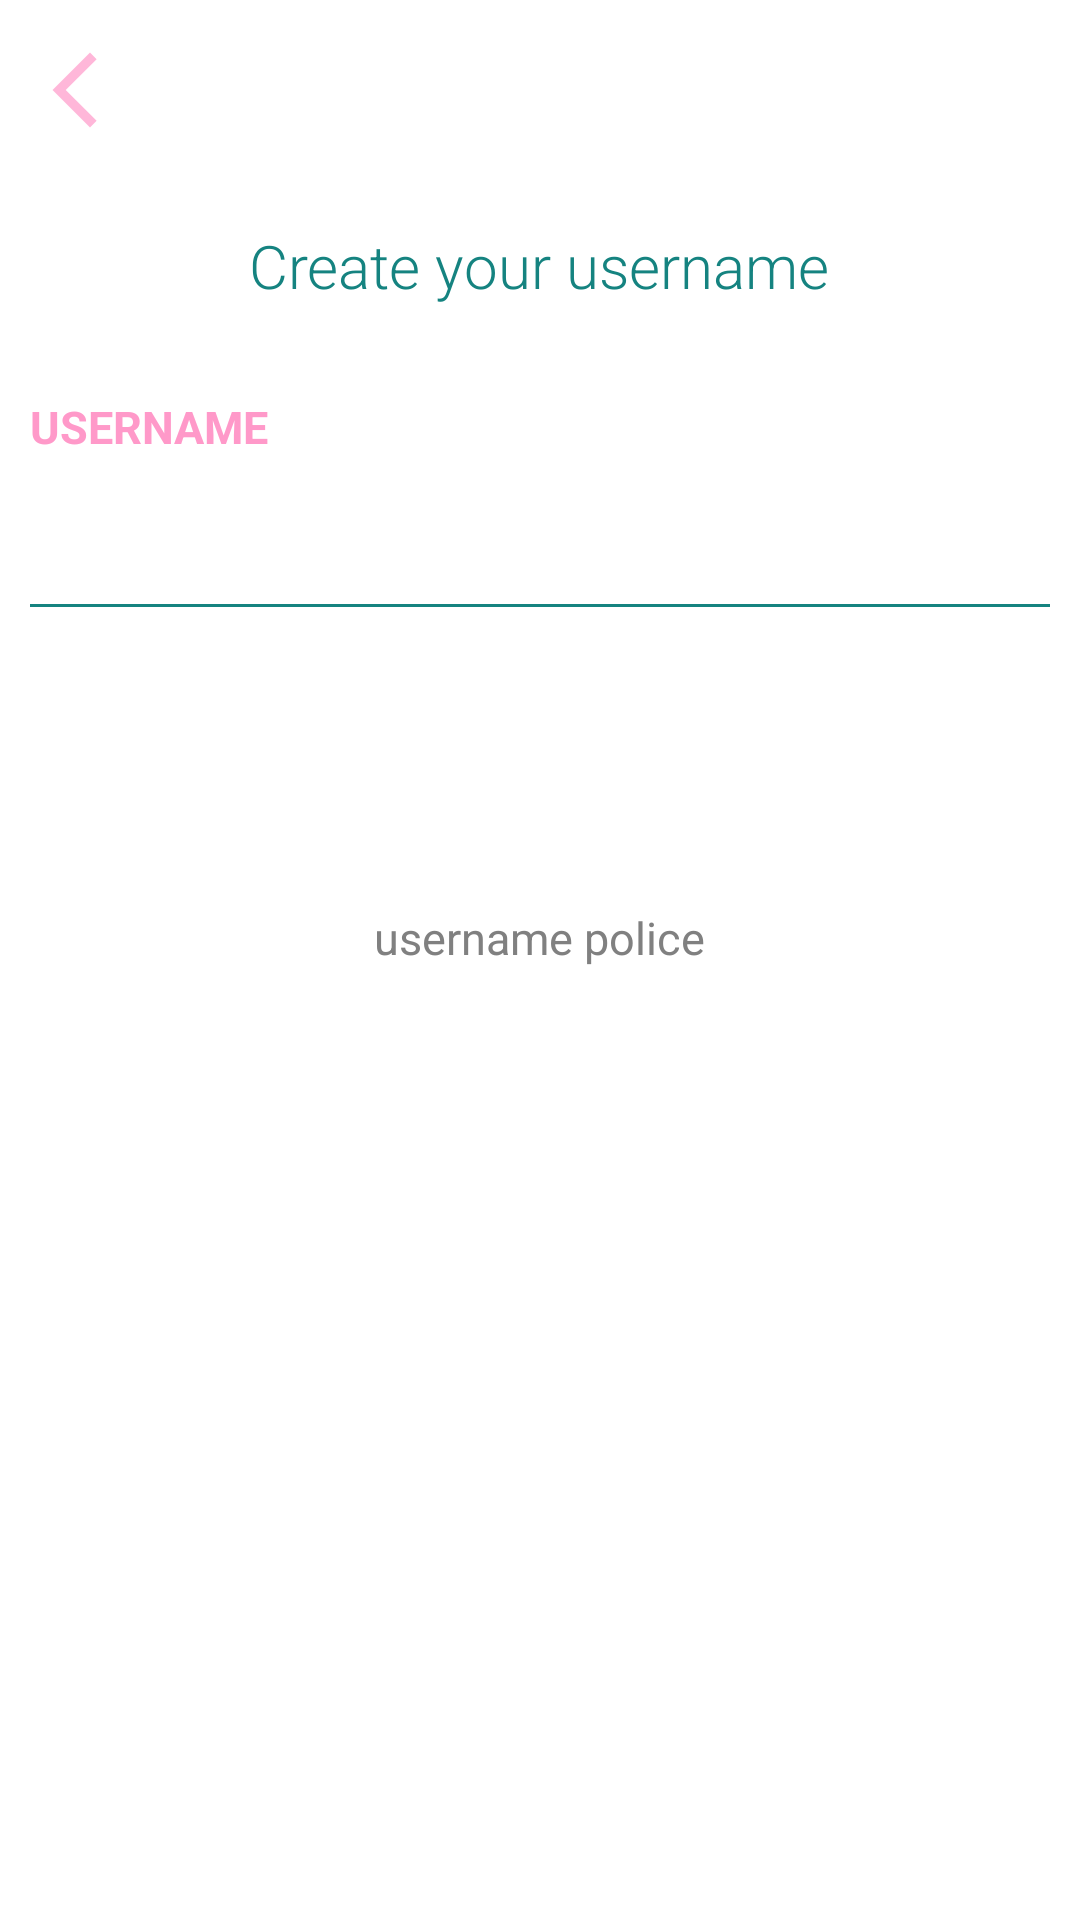

The Android layout XML behind this screen, and the referenced resources:
<!-- AndroidManifest.xml: application theme AppTheme -->
<!-- res/layout/activity_username.xml -->
<?xml version="1.0" encoding="utf-8"?>
<LinearLayout
    xmlns:android="http://schemas.android.com/apk/res/android"
    xmlns:app="http://schemas.android.com/apk/res-auto"
    xmlns:tools="http://schemas.android.com/tools"
    android:layout_width="match_parent"
    android:layout_height="match_parent"
    android:background="#FFFFFF"
    android:orientation="vertical"
    tools:context=".SignUp.Name">

    <ImageView
        android:id="@+id/back"
        android:layout_width="30dp"
        android:layout_height="30dp"
        android:background="@drawable/ic_pink_back"
        android:alpha=".7"
        android:layout_marginLeft="10dp"
        android:layout_marginTop="15dp"/>

    <TextView
        android:layout_width="wrap_content"
        android:layout_height="wrap_content"
        android:fontFamily="sans-serif-light"
        android:layout_gravity="center"
        android:layout_marginTop="30dp"
        android:text="Create your username"
        android:textColor="@color/fomblue"
        android:textColorLink="#090909"
        android:textSize="20dp" />

    <TextView
        android:layout_width="wrap_content"
        android:layout_height="wrap_content"
        android:layout_marginTop="30dp"
        android:layout_marginLeft="10dp"
        android:text="USERNAME"
        android:textSize="15dp"
        android:textColor="@color/fompink"
        android:textStyle="bold"/>

    <EditText
        android:id="@+id/username"
        android:layout_width="match_parent"
        android:layout_height="40dp"
        android:background="@drawable/text_view_line"
        android:fontFamily="sans-serif-light"
        android:gravity="center|start"
        android:inputType="textPersonName"
        android:layout_marginLeft="10dp"
        android:layout_marginRight="10dp"
        android:layout_marginTop="10dp"
        android:selectAllOnFocus="false"
        android:singleLine="true"
        android:textColor="@color/black"
        android:textSize="15dp"
        android:visibility="visible" />

    <Button
        android:id="@+id/username_button"
        android:layout_width="200dp"
        android:layout_height="70dp"
        android:background="@drawable/custom_button"
        android:layout_gravity="center"
        android:layout_marginTop="20dp"
        android:fontFamily="sans-serif-light"
        android:text="CONTINUE"
        android:textColor="#FFFFFF"
        android:textSize="20dp"
        app:backgroundTint="@color/fompink"/>

    <TextView
        android:id="@+id/username_police"
        android:layout_width="wrap_content"
        android:layout_height="wrap_content"
        android:text='username police'
        android:textColor="#808080"
        android:layout_gravity="center"
        android:layout_marginTop="10dp"
        android:textSize="15dp"/> //should change color with validity

</LinearLayout>
<!-- resources referenced by this layout -->
<resources>
  <color name="black">#FF000000</color>
  <color name="fomblue">#158380</color>
  <color name="fompink">#ff99c9</color>
  <!-- drawable ic_pink_back (drawable) -->
  <vector android:height="24dp" android:tint="#FF99C9"
      android:viewportHeight="24" android:viewportWidth="24"
      android:width="24dp" xmlns:android="http://schemas.android.com/apk/res/android">
      <path android:fillColor="@android:color/white" android:pathData="M17.77,3.77l-1.77,-1.77l-10,10l10,10l1.77,-1.77l-8.23,-8.23z"/>
  </vector>
  <!-- drawable text_view_line (drawable) -->
  <?xml version="1.0" encoding="utf-8"?>
  <layer-list xmlns:android="http://schemas.android.com/apk/res/android" >
      <item
          android:left="-2dp"
          android:right="-2dp"
          android:top="-2dp">
          <shape>
              <solid android:color="#FFFFFF" />
              <stroke
                  android:width="1dp"
                  android:color="@color/fomblue" />
          </shape>
      </item>
  </layer-list>
  <style name="AppTheme" parent="Theme.AppCompat.Light.DarkActionBar">
          
          <item name="colorPrimary">@color/fomblue</item>
          <item name="android:textColorPrimary">#FF000000</item>
          <item name="colorPrimaryVariant">@color/purple_700</item>
          <item name="colorOnPrimary">@color/white</item>
          
          <item name="colorSecondary">@color/teal_200</item>
          <item name="colorSecondaryVariant">@color/teal_700</item>
          <item name="colorOnSecondary">@color/black</item>
          
          <item name="android:statusBarColor" tools:targetApi="l">?attr/colorPrimaryVariant</item>
          
      </style>
  <color name="purple_700">#FF3700B3</color>
  <color name="white">#FFFFFFFF</color>
  <color name="teal_200">#FF03DAC5</color>
  <color name="teal_700">#FF018786</color>
</resources>
